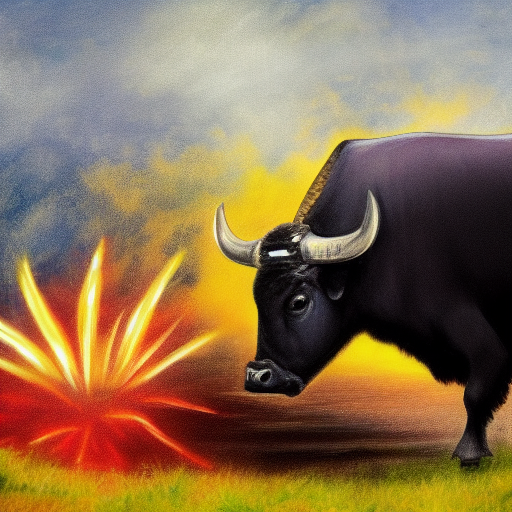
Generation parameters embedded in this image by AUTOMATIC1111 Stable Diffusion web UI or a fork of it (Forge, ...) (PNG 'parameters' text chunk):
water buffalo and fireworks
Steps: 20, Sampler: Euler a, CFG scale: 7, Seed: 449298739, Size: 512x512, Model hash: cc6cb27103, Model: model